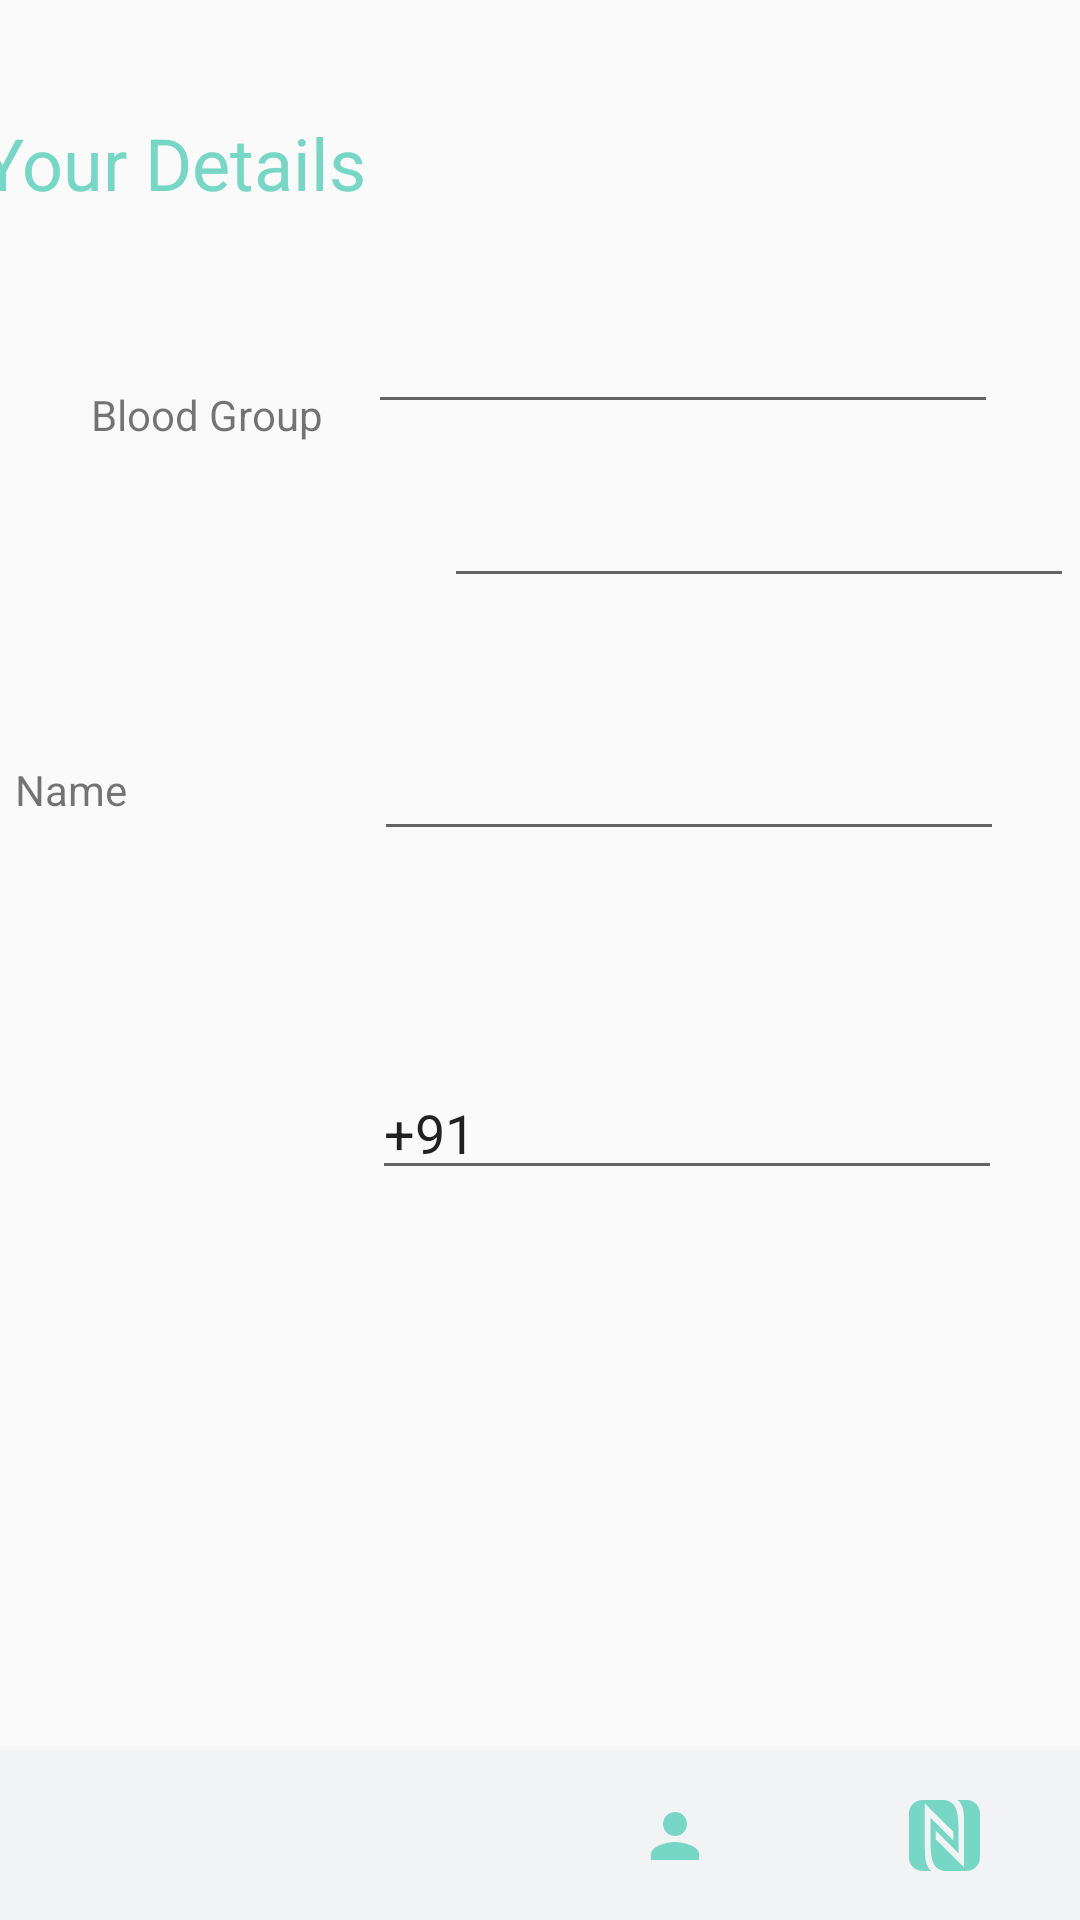

Layout XML and referenced resources for this Android screen:
<!-- AndroidManifest.xml: application theme AppTheme -->
<!-- res/layout/activity_contacts.xml -->
<?xml version="1.0" encoding="utf-8"?>
<androidx.constraintlayout.widget.ConstraintLayout xmlns:android="http://schemas.android.com/apk/res/android"
    xmlns:app="http://schemas.android.com/apk/res-auto"
    xmlns:tools="http://schemas.android.com/tools"
    android:layout_width="match_parent"
    android:layout_height="match_parent"
    tools:context=".Contacts">

    <Button
        android:id="@+id/button2"
        style="@style/Widget.AppCompat.Button.Borderless"
        android:layout_width="264dp"
        android:layout_height="52dp"
        android:layout_marginStart="90dp"
        android:layout_marginTop="479dp"
        android:layout_marginEnd="90dp"
        android:layout_marginBottom="200dp"
        android:background="#76D7C4"
        android:onClick="saveData"
        android:text="Update information"
        android:textColor="#FFFFFF"
        app:layout_constraintBottom_toBottomOf="parent"
        app:layout_constraintEnd_toEndOf="parent"
        app:layout_constraintHorizontal_bias="0.515"
        app:layout_constraintStart_toStartOf="parent"
        app:layout_constraintTop_toTopOf="parent" />

    <Button
        android:id="@+id/button3"
        style="@style/Widget.AppCompat.Button.Borderless"
        android:layout_width="264dp"
        android:layout_height="52dp"
        android:layout_marginStart="90dp"
        android:layout_marginTop="539dp"
        android:layout_marginEnd="90dp"
        android:layout_marginBottom="140dp"
        android:background="#76D7C4"
        android:onClick="buttonclick"
        android:text="Create Notification"
        android:textColor="#FFFFFF"
        app:layout_constraintBottom_toBottomOf="parent"
        app:layout_constraintEnd_toEndOf="parent"
        app:layout_constraintHorizontal_bias="0.515"
        app:layout_constraintStart_toStartOf="parent"
        app:layout_constraintTop_toTopOf="parent" />

    <Button
        android:id="@+id/button"
        style="@style/Widget.AppCompat.Button.Borderless"
        android:layout_width="264dp"
        android:layout_height="52dp"
        android:layout_marginStart="90dp"
        android:layout_marginTop="599dp"
        android:layout_marginEnd="90dp"
        android:layout_marginBottom="80dp"
        android:background="#76D7C4"
        android:onClick="removenoti"
        android:text="Remove Notification"
        android:textColor="#FFFFFF"
        app:layout_constraintBottom_toBottomOf="parent"
        app:layout_constraintEnd_toEndOf="parent"
        app:layout_constraintHorizontal_bias="0.515"
        app:layout_constraintStart_toStartOf="parent"
        app:layout_constraintTop_toTopOf="parent" />

    <EditText
        android:id="@+id/editText"
        android:layout_width="wrap_content"
        android:layout_height="wrap_content"
        android:layout_marginStart="144dp"
        android:layout_marginLeft="144dp"
        android:layout_marginTop="25dp"
        android:layout_marginEnd="49dp"
        android:layout_marginRight="49dp"
        android:layout_marginBottom="17dp"
        android:ems="10"
        android:inputType="textPersonName"
        android:textColorHighlight="@color/design_default_color_primary"
        app:layout_constraintBottom_toTopOf="@+id/editText2"
        app:layout_constraintEnd_toEndOf="parent"
        app:layout_constraintStart_toStartOf="parent"
        app:layout_constraintTop_toBottomOf="@+id/view" />

    <EditText
        android:id="@+id/editText2"
        android:layout_width="wrap_content"
        android:layout_height="wrap_content"
        android:layout_marginStart="148dp"
        android:layout_marginLeft="148dp"
        android:layout_marginTop="175dp"
        android:layout_marginEnd="49dp"
        android:layout_marginRight="49dp"
        android:layout_marginBottom="50dp"
        android:ems="10"
        android:inputType="textPersonName"
        android:textColorHighlight="@color/design_default_color_primary"
        app:layout_constraintBottom_toTopOf="@+id/textView5"
        app:layout_constraintEnd_toEndOf="parent"
        app:layout_constraintHorizontal_bias="0.0"
        app:layout_constraintStart_toStartOf="parent"
        app:layout_constraintTop_toTopOf="parent" />

    <EditText
        android:id="@+id/editText3"
        android:layout_width="wrap_content"
        android:layout_height="wrap_content"
        android:layout_marginStart="148dp"
        android:layout_marginLeft="148dp"
        android:layout_marginTop="25dp"
        android:layout_marginEnd="49dp"
        android:layout_marginRight="49dp"
        android:layout_marginBottom="347dp"
        android:ems="10"
        android:inputType="textPersonName"
        android:textColorHighlight="@color/design_default_color_primary"
        app:layout_constraintBottom_toBottomOf="parent"
        app:layout_constraintEnd_toEndOf="parent"
        app:layout_constraintStart_toStartOf="parent"
        app:layout_constraintTop_toBottomOf="@+id/view2" />

    <EditText
        android:id="@+id/editText4"
        android:layout_width="wrap_content"
        android:layout_height="wrap_content"
        android:layout_marginStart="147dp"
        android:layout_marginLeft="147dp"
        android:layout_marginTop="25dp"
        android:layout_marginEnd="49dp"
        android:layout_marginRight="49dp"
        android:layout_marginBottom="42dp"
        android:ems="10"
        android:inputType="phone"
        android:text="+91"
        app:layout_constraintBottom_toTopOf="@+id/button2"
        app:layout_constraintEnd_toEndOf="parent"
        app:layout_constraintStart_toStartOf="parent"
        app:layout_constraintTop_toBottomOf="@+id/editText3" />

    <TextView
        android:id="@+id/textView6"
        android:layout_width="wrap_content"
        android:layout_height="wrap_content"
        android:layout_marginStart="19dp"
        android:layout_marginLeft="19dp"
        android:layout_marginTop="41dp"
        android:layout_marginEnd="264dp"
        android:layout_marginRight="264dp"
        android:layout_marginBottom="10dp"
        android:text="Your Details"
        android:textColor="#76D7C4"
        android:textSize="24sp"
        app:fontFamily="sans-serif"
        app:layout_constraintBottom_toTopOf="@+id/view"
        app:layout_constraintEnd_toEndOf="parent"
        app:layout_constraintStart_toStartOf="parent"
        app:layout_constraintTop_toTopOf="parent" />

    <TextView
        android:id="@+id/textView5"
        android:layout_width="wrap_content"
        android:layout_height="wrap_content"
        android:layout_marginStart="17dp"
        android:layout_marginLeft="17dp"
        android:layout_marginTop="255dp"
        android:layout_marginEnd="184dp"
        android:layout_marginRight="184dp"
        android:layout_marginBottom="10dp"
        android:text="Emergency Contact"
        android:textColor="#76D7C4"
        android:textSize="24sp"
        app:fontFamily="sans-serif"
        app:layout_constraintBottom_toTopOf="@+id/view2"
        app:layout_constraintEnd_toEndOf="parent"
        app:layout_constraintStart_toStartOf="parent"
        app:layout_constraintTop_toTopOf="parent"
        app:layout_constraintVertical_bias="1.0" />

    <TextView
        android:id="@+id/textView"
        android:layout_width="52dp"
        android:layout_height="19dp"
        android:layout_marginStart="55dp"
        android:layout_marginLeft="55dp"
        android:layout_marginTop="27dp"
        android:layout_marginEnd="304dp"
        android:layout_marginRight="304dp"
        android:layout_marginBottom="600dp"
        android:text="Name"
        app:layout_constraintBottom_toBottomOf="parent"
        app:layout_constraintEnd_toEndOf="parent"
        app:layout_constraintStart_toStartOf="parent"
        app:layout_constraintTop_toBottomOf="@+id/view" />

    <TextView
        android:id="@+id/textView2"
        android:layout_width="wrap_content"
        android:layout_height="wrap_content"
        android:layout_marginStart="57dp"
        android:layout_marginLeft="57dp"
        android:layout_marginTop="44dp"
        android:layout_marginEnd="279dp"
        android:layout_marginRight="279dp"
        android:layout_marginBottom="62dp"
        android:text="Blood Group"
        app:layout_constraintBottom_toTopOf="@+id/textView5"
        app:layout_constraintEnd_toEndOf="parent"
        app:layout_constraintStart_toStartOf="parent"
        app:layout_constraintTop_toBottomOf="@+id/textView" />

    <TextView
        android:id="@+id/view3"
        android:layout_width="72dp"
        android:layout_height="17dp"
        android:layout_marginStart="56dp"
        android:layout_marginLeft="56dp"
        android:layout_marginTop="40dp"
        android:layout_marginEnd="283dp"
        android:layout_marginRight="283dp"
        android:layout_marginBottom="364dp"
        android:text="Name"
        app:layout_constraintBottom_toBottomOf="parent"
        app:layout_constraintEnd_toEndOf="parent"
        app:layout_constraintHorizontal_bias="1.0"
        app:layout_constraintStart_toStartOf="parent"
        app:layout_constraintTop_toBottomOf="@+id/view2" />

    <TextView
        android:id="@+id/textView4"
        android:layout_width="wrap_content"
        android:layout_height="30dp"
        android:layout_marginStart="57dp"
        android:layout_marginLeft="57dp"
        android:layout_marginTop="40dp"
        android:layout_marginEnd="316dp"
        android:layout_marginRight="316dp"
        android:layout_marginBottom="296dp"
        android:text="Phone"
        app:layout_constraintBottom_toBottomOf="parent"
        app:layout_constraintEnd_toEndOf="parent"
        app:layout_constraintStart_toStartOf="parent"
        app:layout_constraintTop_toBottomOf="@+id/view3" />

    <View
        android:id="@+id/view"
        android:layout_width="392dp"
        android:layout_height="2dp"
        android:layout_marginStart="19dp"
        android:layout_marginLeft="19dp"
        android:layout_marginTop="162dp"
        android:layout_marginBottom="6dp"
        android:background="#D3D3D3"
        app:layout_constraintBottom_toTopOf="parent"
        app:layout_constraintEnd_toEndOf="parent"
        app:layout_constraintStart_toStartOf="parent"
        app:layout_constraintTop_toBottomOf="parent"
        app:layout_constraintVertical_bias="0.899" />

    <View
        android:id="@+id/view2"
        android:layout_width="396dp"
        android:layout_height="2dp"
        android:layout_marginStart="17dp"
        android:layout_marginLeft="17dp"
        android:layout_marginTop="297dp"
        android:layout_marginBottom="432dp"
        android:background="#D3D3D3"
        app:layout_constraintBottom_toBottomOf="parent"
        app:layout_constraintEnd_toEndOf="parent"
        app:layout_constraintStart_toStartOf="parent"
        app:layout_constraintTop_toTopOf="parent"
        app:layout_constraintVertical_bias="1.0" />

    <com.google.android.material.bottomnavigation.BottomNavigationView
        android:id="@+id/nav_view"
        android:layout_width="0dp"
        android:layout_height="wrap_content"
        android:layout_marginStart="0dp"
        android:layout_marginEnd="0dp"
        android:background="@color/bgcolor"
        app:itemIconTint="#76D7C4"
       app:itemTextColor="@android:color/white"
        app:labelVisibilityMode="unlabeled"
        app:layout_constraintBottom_toBottomOf="parent"
        app:layout_constraintLeft_toLeftOf="parent"
        app:layout_constraintRight_toRightOf="parent"
        app:menu="@menu/my_nav_items" />


</androidx.constraintlayout.widget.ConstraintLayout>
<!-- resources referenced by this layout -->
<resources>
  <color name="bgcolor">#F2F3F4</color>
  <style name="AppTheme" parent="Theme.AppCompat.Light.DarkActionBar">
          
          <item name="colorPrimary">@color/colorPrimary</item>
          <item name="colorPrimaryDark">@color/colorPrimaryDark</item>
          <item name="colorAccent">@color/colorAccent</item>
      </style>
  <color name="colorPrimary">#76D7C4</color>
  <color name="colorPrimaryDark">#1ABC9C</color>
  <color name="colorAccent">#76D7C4</color>
</resources>
